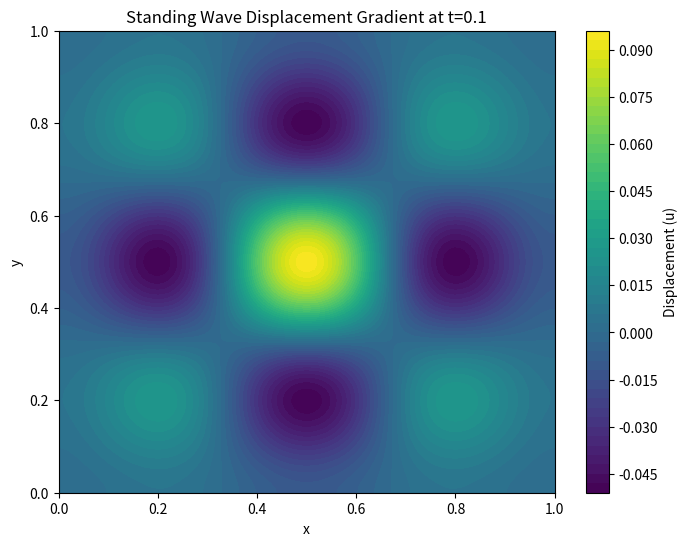

Write the Python code that produced this figure.
"""
Chladni figure implementation based on [1].

[1]: https://www.et.byu.edu/~vps/ME505/AAEM/V10-14.pdf
"""

import numpy as np
import matplotlib.pyplot as plt


L = 1  # plate size x
M = 1  # plate size y
gamma = 0.1  # damping
v = 1  # transverse speed
s_0 = 0.1  # source amplitude
s_w = 10  # source frequency
max_sum = 5  # number of terms in the series


def mu_n(n):
    return n * np.pi / L


def lambda_m(m):
    return m * np.pi / M


def beta(n, m):
    return np.sqrt(mu_n(n)**2 * v**2 + lambda_m(m)**2 * v**2 - gamma**4 * v**4)


def phi(n, m):
    return s_0 * np.cos(mu_n(n) * (L / 2)) * np.cos(lambda_m(m) * (M / 2))


def u_n_m(n, m, t):
    return ((v**2 * phi(n, m)) / beta(n, m)) * np.sin(s_w * t) * np.exp(-gamma**2 * v**2 * t) * np.sin(beta(n, m) * t)


def u(x, y, t):
    return (4 / (L*M)) * np.sum([
        u_n_m(n, m, t) * np.cos(mu_n(n) * x) * np.cos(lambda_m(m) * y)
        for n in range(1, max_sum)
        for m in range(1, max_sum)
    ])


def frame(t):
    x = np.linspace(0, L, 100)
    y = np.linspace(0, M, 100)
    X, Y = np.meshgrid(x, y)

    U = np.vectorize(u)(X, Y, t)

    plt.figure(figsize=(8, 6))
    plt.contourf(X, Y, U, levels=50, cmap='viridis')
    plt.colorbar(label="Displacement (u)")
    plt.xlabel("x")
    plt.ylabel("y")
    plt.title(f"Standing Wave Displacement Gradient at t={t}")
    plt.show()


if __name__ == "__main__":
    frame(0.1)
